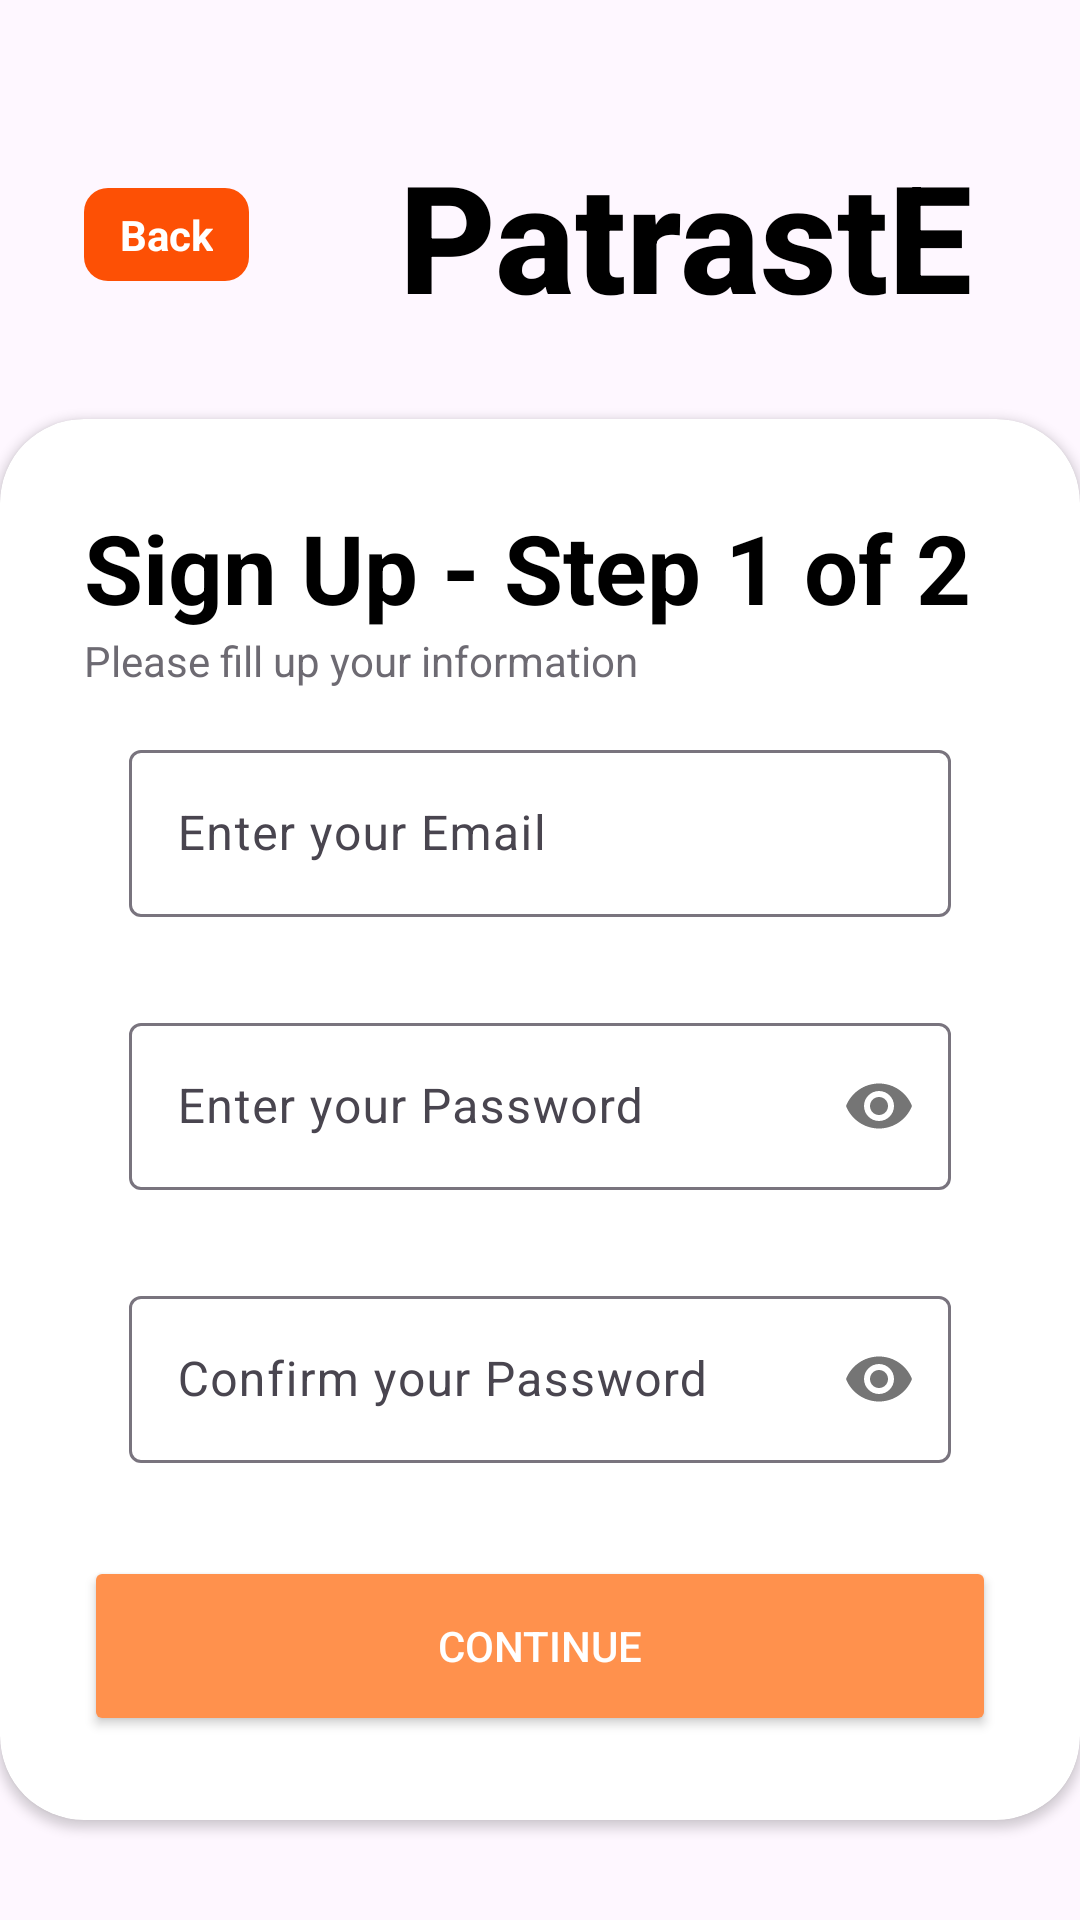

Layout XML and referenced resources for this Android screen:
<!-- AndroidManifest.xml: application theme Theme.SkipQ -->
<!-- res/layout/activity_restaurant_signup.xml -->
<?xml version="1.0" encoding="utf-8"?>
<LinearLayout xmlns:android="http://schemas.android.com/apk/res/android"
    xmlns:app="http://schemas.android.com/apk/res-auto"
    xmlns:tools="http://schemas.android.com/tools"
    android:layout_width="match_parent"
    android:layout_height="match_parent"
    android:orientation="vertical"
    android:gravity="center"
    android:background="@drawable/background4"
    tools:context=".Activity.SignupActivity">

    <LinearLayout
        android:layout_width="match_parent"
        android:layout_height="wrap_content"
        android:orientation="horizontal"
        android:gravity="center_vertical"
        android:padding="28dp">

        <TextView
            android:id="@+id/backButton"
            android:layout_width="wrap_content"
            android:layout_height="wrap_content"
            android:background="@drawable/back_background"
            android:paddingHorizontal="12dp"
            android:paddingVertical="6dp"
            android:text="Back"
            android:textColor="@color/white"
            android:textStyle="bold"
            android:gravity="center" />

        <TextView
            android:layout_width="match_parent"
            android:layout_height="wrap_content"
            android:text="PatrastE"
            android:textSize="50sp"
            android:textColor="@color/black"
            android:textStyle="bold"
            android:fontFamily="sans-serif-medium"
            android:layout_marginStart="50dp"/>

    </LinearLayout>


    <androidx.cardview.widget.CardView
        android:layout_width="match_parent"
        android:layout_height="wrap_content"
        android:layout_alignParentBottom="true"
        android:layout_marginBottom="16dp"
        app:cardCornerRadius="28dp">

        <LinearLayout
            android:layout_width="match_parent"
            android:layout_height="wrap_content"
            android:orientation="vertical"
            android:padding="28dp">

            <TextView
                android:layout_width="match_parent"
                android:layout_height="wrap_content"
                android:text="Sign Up - Step 1 of 2"
                android:textSize="32sp"
                android:textStyle="bold"
                android:textColor="@color/black" />

            <TextView
                android:layout_width="wrap_content"
                android:layout_height="wrap_content"
                android:text="Please fill up your information"
                android:alpha="0.8" />

            <com.google.android.material.textfield.TextInputLayout
                android:id="@+id/textInputLayout1"
                android:layout_width="match_parent"
                android:layout_height="wrap_content"
                android:padding="15dp">

                <com.google.android.material.textfield.TextInputEditText
                    android:id="@+id/restaurant_signup_email"
                    android:layout_width="match_parent"
                    android:layout_height="wrap_content"
                    android:hint="Enter your Email"
                    android:textColorHint="@color/black"
                    android:inputType="textEmailAddress" />
            </com.google.android.material.textfield.TextInputLayout>
            <com.google.android.material.textfield.TextInputLayout
                android:id="@+id/textInputLayout2"
                android:layout_width="match_parent"
                android:layout_height="wrap_content"
                app:passwordToggleEnabled="true"
                android:padding="15dp">

                <com.google.android.material.textfield.TextInputEditText
                    android:id="@+id/restaurant_signup_password"
                    android:layout_width="match_parent"
                    android:layout_height="wrap_content"
                    android:hint="Enter your Password"
                    android:textColorHint="@color/black"
                    android:inputType="textPassword" />
            </com.google.android.material.textfield.TextInputLayout>
            <com.google.android.material.textfield.TextInputLayout
                android:id="@+id/textInputLayout3"
                android:layout_width="match_parent"
                android:layout_height="wrap_content"
                app:passwordToggleEnabled="true"
                android:padding="15dp">

                <com.google.android.material.textfield.TextInputEditText
                    android:id="@+id/restaurant_signup_confirm_password"
                    android:layout_width="match_parent"
                    android:layout_height="wrap_content"
                    android:hint="Confirm your Password"
                    android:textColorHint="@color/black"
                    android:inputType="textPassword" />
            </com.google.android.material.textfield.TextInputLayout>

            <Button
                android:id="@+id/ContinueButton"
                android:layout_width="match_parent"
                android:layout_height="60dp"
                android:text="Continue"
                android:backgroundTint="@color/primary_color"
                android:textColor="#FFFFFF"
                android:layout_marginTop="16dp" />
        </LinearLayout>
    </androidx.cardview.widget.CardView>
</LinearLayout>
<!-- resources referenced by this layout -->
<resources>
  <color name="black">#FF000000</color>
  <color name="primary_color">#ff914d</color>
  <color name="white">#FFFFFFFF</color>
  <!-- drawable back_background (drawable) -->
  <?xml version="1.0" encoding="utf-8"?>
  <selector xmlns:android="http://schemas.android.com/apk/res/android">
  <item>
      <shape android:shape="rectangle">
  <solid android:color="#FD5005"/>
          <corners android:radius="8dp"/>
      </shape>
  </item>
  </selector>
  <style name="Theme.SkipQ" parent="Base.Theme.SkipQ" />
  <style name="Base.Theme.SkipQ" parent="Theme.Material3.DayNight.NoActionBar">
          <item name="colorPrimary">@color/primary_color</item>
          <item name="colorPrimaryVariant">@color/primary_color</item>
          <item name="colorSecondary">@color/secondary_color</item>
          <item name="colorSecondaryVariant">@color/secondary_color</item>
          <item name="android:statusBarColor">@color/primary_color</item>
      </style>
  <color name="secondary_color">#003153</color>
</resources>
